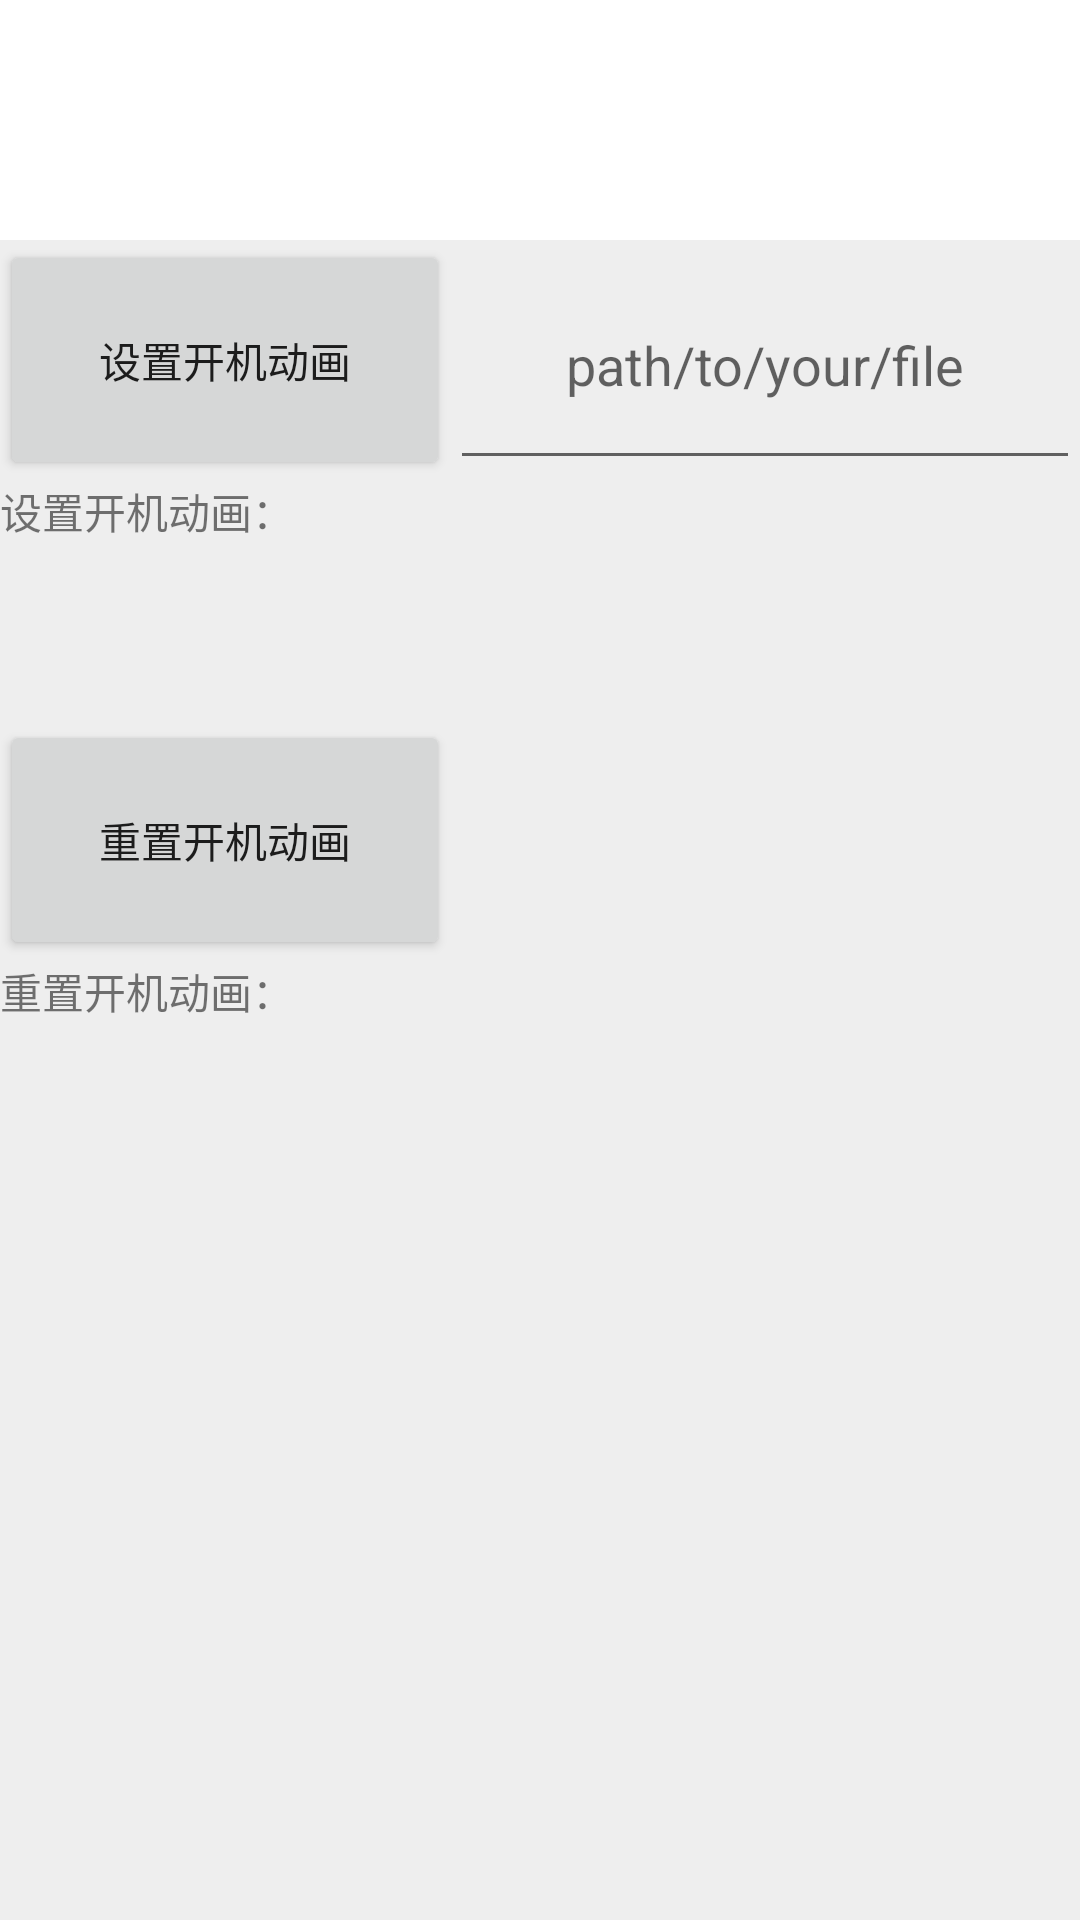

Write the Android layout XML for this screen, with the resource values it uses.
<!-- AndroidManifest.xml: application theme Theme.HenglangAPI_test -->
<!-- res/layout/activity_boot_animation.xml -->
<?xml version="1.0" encoding="utf-8"?>
<androidx.constraintlayout.widget.ConstraintLayout xmlns:android="http://schemas.android.com/apk/res/android"
    xmlns:app="http://schemas.android.com/apk/res-auto"
    xmlns:tools="http://schemas.android.com/tools"
    android:id="@+id/main"
    android:layout_width="match_parent"
    android:layout_height="match_parent"
    tools:context=".BootAnimationActivity">

    <LinearLayout
        android:layout_width="match_parent"
        android:layout_height="match_parent"
        android:layout_marginTop="80dp"
        android:orientation="horizontal"
        android:background="#EEEEEE"
        tools:ignore="MissingConstraints">

        <LinearLayout
            android:layout_width="wrap_content"
            android:layout_height="match_parent"
            android:orientation="vertical">

            <Button
                android:id="@+id/setBootAnimation_bt"
                android:layout_width="150dp"
                android:layout_height="80dp"
                android:text="设置开机动画" />

            <TextView
                android:id="@+id/setBootAnimationSuccess_tv"
                android:layout_width="match_parent"
                android:layout_height="80dp"
                android:text="设置开机动画：" />

            <Button
                android:id="@+id/resetBootAnimation_bt"
                android:layout_width="150dp"
                android:layout_height="80dp"
                android:text="重置开机动画" />

            <TextView
                android:id="@+id/resetBootAnimationSuccess_tv"
                android:layout_width="match_parent"
                android:layout_height="80dp"
                android:text="重置开机动画：" />

        </LinearLayout>

        <LinearLayout
            android:layout_width="match_parent"
            android:layout_height="match_parent"
            android:orientation="vertical">

            <EditText
                android:id="@+id/setBootAnimation_et"
                android:layout_width="match_parent"
                android:layout_height="80dp"
                android:hint="path/to/your/file"
                android:textAlignment="center" />


        </LinearLayout>
    </LinearLayout>

</androidx.constraintlayout.widget.ConstraintLayout>
<!-- resources referenced by this layout -->
<resources>
  <style name="Theme.HenglangAPI_test" parent="Theme.MaterialComponents.DayNight.DarkActionBar">
          
          <item name="colorPrimary">@color/purple_500</item>
          <item name="colorPrimaryVariant">@color/purple_700</item>
          <item name="colorOnPrimary">@color/white</item>
          
          <item name="colorSecondary">@color/teal_200</item>
          <item name="colorSecondaryVariant">@color/teal_700</item>
          <item name="colorOnSecondary">@color/black</item>
          
          <item name="android:statusBarColor">?attr/colorPrimaryVariant</item>
          
      </style>
  <color name="purple_500">#FF6200EE</color>
  <color name="purple_700">#FF3700B3</color>
  <color name="white">#FFFFFFFF</color>
  <color name="teal_200">#FF03DAC5</color>
  <color name="teal_700">#FF018786</color>
  <color name="black">#FF000000</color>
</resources>
